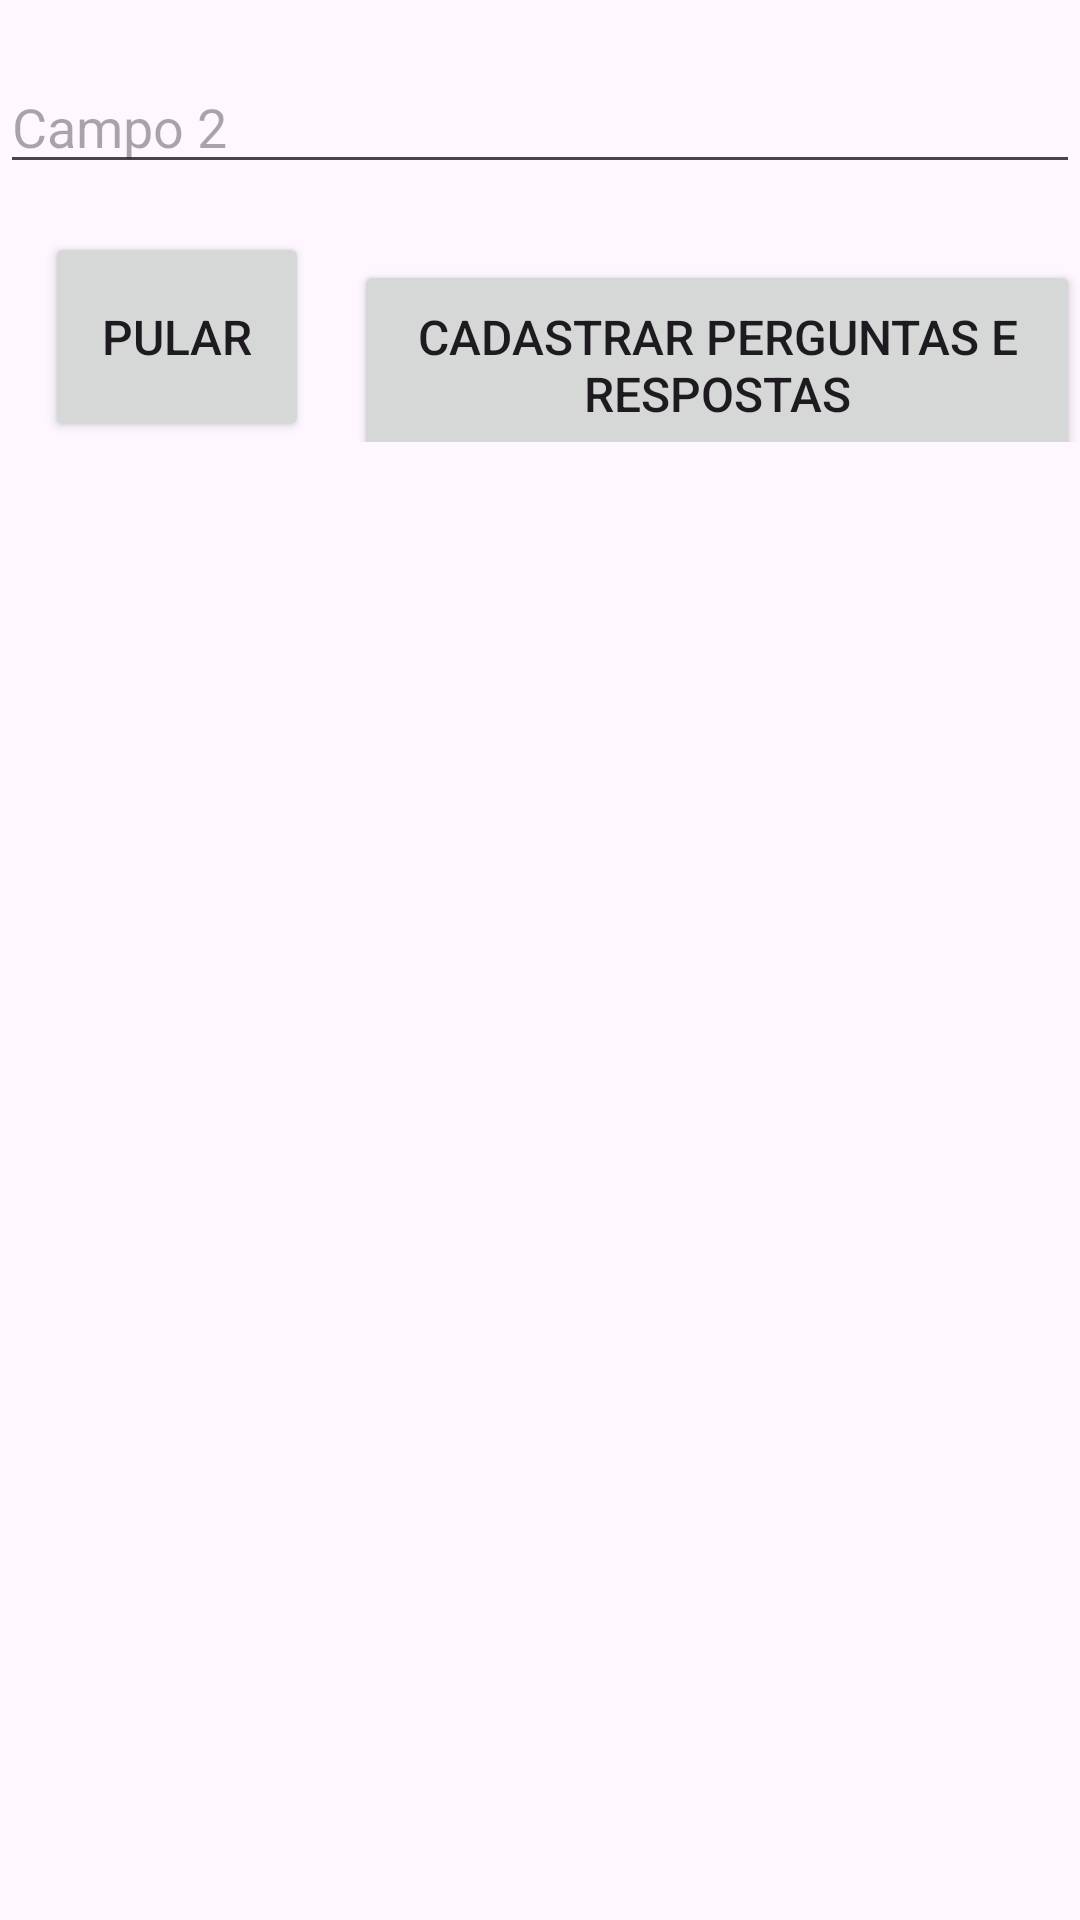

Android layout source for this screen:
<!-- AndroidManifest.xml: application theme Theme.Laudopredial -->
<!-- res/layout/fragment_jogar.xml -->
<?xml version="1.0" encoding="utf-8"?>
<RelativeLayout xmlns:android="http://schemas.android.com/apk/res/android"
    xmlns:tools="http://schemas.android.com/tools"
    android:layout_width="match_parent"
    android:layout_height="match_parent"
    tools:context=".JogarFragment">

    

    <EditText
        android:id="@+id/editText2"
        android:layout_width="match_parent"
        android:layout_height="wrap_content"
        android:layout_below="@id/editText1"
        android:layout_marginTop="20dp"
        android:hint="Campo 2" />

    <LinearLayout
        android:layout_width="match_parent"
        android:layout_height="wrap_content"
        android:layout_below="@id/editText2"
        android:layout_centerHorizontal="true"
        android:layout_marginTop="16dp"
        android:orientation="horizontal">


    <Button
        android:id="@+id/botaoPular"
        android:layout_width="wrap_content"
        android:layout_height="70dp"
        android:layout_marginLeft="15dp"

        android:text="Pular"
        android:textSize="16sp" />

    <Button
        android:id="@+id/botaoCadastrarPR"
        android:layout_width="match_parent"
        android:layout_height="70dp"
        android:text="Cadastrar perguntas e respostas"
        android:textSize="16sp"
        android:layout_marginLeft="15dp"
       />
    </LinearLayout>

</RelativeLayout>
<!-- resources referenced by this layout -->
<resources>
  <style name="Theme.Laudopredial" parent="Base.Theme.Laudopredial" />
  <style name="Base.Theme.Laudopredial" parent="Theme.Material3.DayNight.NoActionBar">
          
          
      </style>
</resources>
